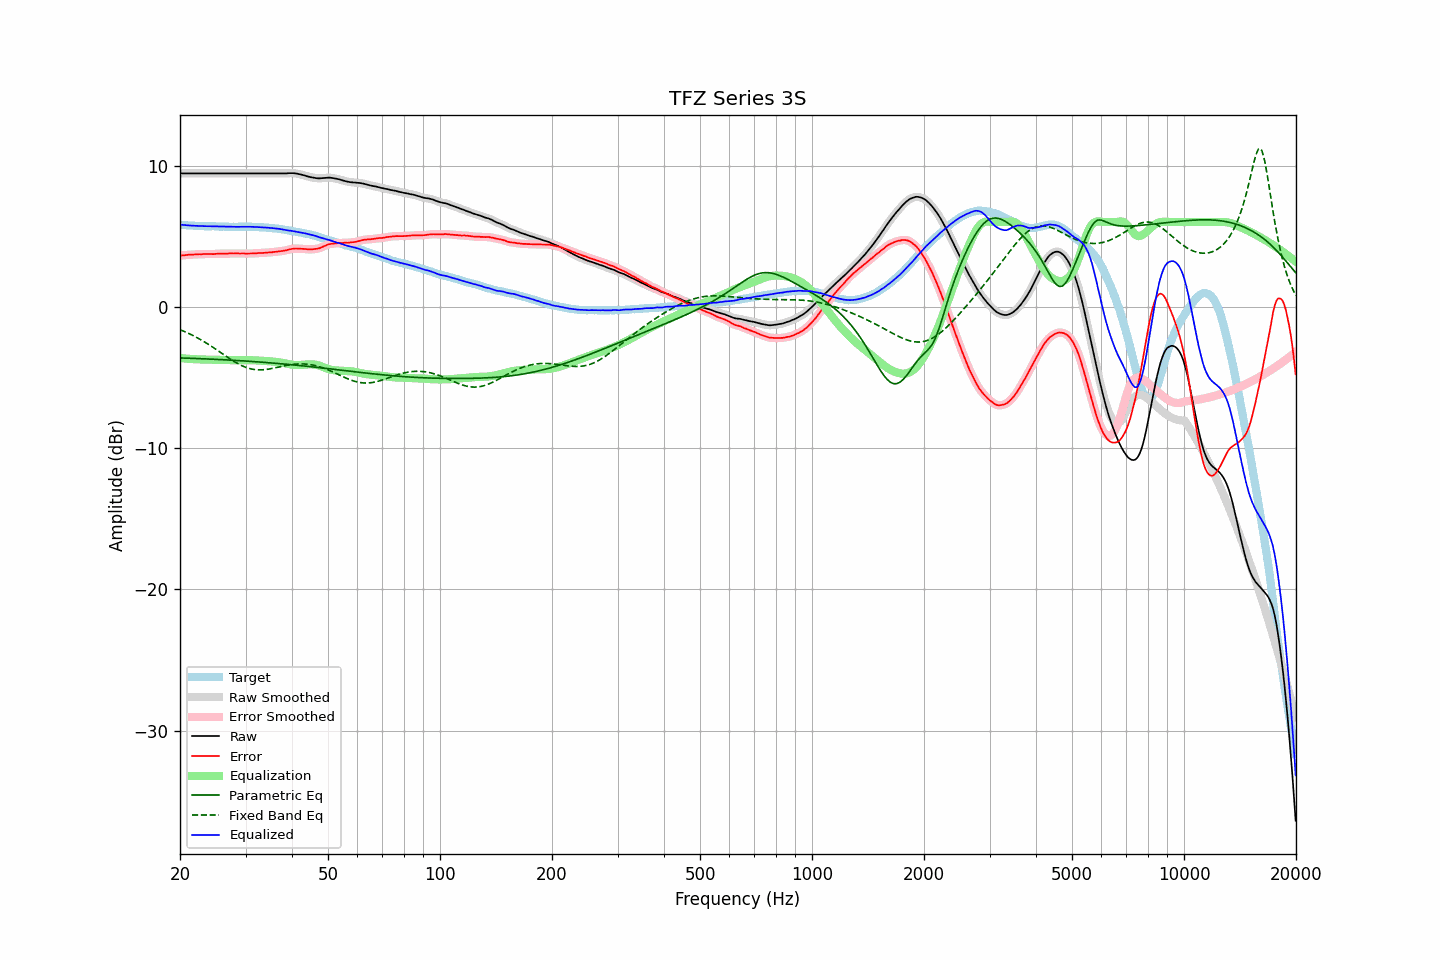

The data file committed next to this chart (first rows):
frequency, raw, error, smoothed, error_smoothed, equalization, parametric_eq, fixed_band_eq, equalized_raw, equalized_smoothed, target
20.00, 9.44, 3.62, 9.44, 3.62, -3.62, -3.62, -1.62, 5.82, 5.82, 5.82
20.20, 9.44, 3.64, 9.44, 3.64, -3.64, -3.62, -1.66, 5.81, 5.81, 5.80
20.40, 9.44, 3.65, 9.44, 3.65, -3.65, -3.62, -1.71, 5.80, 5.80, 5.79
20.61, 9.44, 3.65, 9.44, 3.66, -3.66, -3.63, -1.76, 5.79, 5.79, 5.79
20.81, 9.44, 3.67, 9.44, 3.67, -3.67, -3.63, -1.81, 5.78, 5.78, 5.77
21.02, 9.44, 3.68, 9.44, 3.68, -3.68, -3.63, -1.86, 5.77, 5.77, 5.76
21.23, 9.44, 3.69, 9.44, 3.69, -3.69, -3.64, -1.91, 5.76, 5.76, 5.75
21.44, 9.44, 3.68, 9.44, 3.69, -3.69, -3.64, -1.97, 5.75, 5.75, 5.76
21.66, 9.44, 3.69, 9.44, 3.70, -3.70, -3.65, -2.03, 5.74, 5.74, 5.75
21.87, 9.44, 3.70, 9.44, 3.70, -3.70, -3.65, -2.08, 5.74, 5.74, 5.74
22.09, 9.44, 3.72, 9.44, 3.71, -3.71, -3.66, -2.14, 5.73, 5.73, 5.73
22.31, 9.44, 3.72, 9.44, 3.72, -3.72, -3.66, -2.21, 5.73, 5.73, 5.73
22.54, 9.44, 3.73, 9.44, 3.72, -3.72, -3.67, -2.27, 5.72, 5.72, 5.72
22.76, 9.44, 3.72, 9.44, 3.72, -3.73, -3.67, -2.33, 5.72, 5.72, 5.73
22.99, 9.44, 3.73, 9.44, 3.73, -3.73, -3.67, -2.40, 5.71, 5.71, 5.72
23.22, 9.44, 3.74, 9.44, 3.73, -3.73, -3.68, -2.47, 5.71, 5.71, 5.70
23.45, 9.44, 3.74, 9.44, 3.74, -3.74, -3.68, -2.54, 5.71, 5.71, 5.70
23.69, 9.44, 3.74, 9.44, 3.74, -3.74, -3.69, -2.61, 5.71, 5.71, 5.70
23.92, 9.44, 3.74, 9.44, 3.74, -3.74, -3.69, -2.68, 5.71, 5.71, 5.70
24.16, 9.44, 3.74, 9.44, 3.74, -3.74, -3.70, -2.75, 5.70, 5.70, 5.70
24.40, 9.44, 3.73, 9.44, 3.74, -3.74, -3.70, -2.83, 5.70, 5.70, 5.71
24.65, 9.44, 3.73, 9.44, 3.74, -3.74, -3.71, -2.90, 5.70, 5.70, 5.71
24.89, 9.44, 3.74, 9.44, 3.74, -3.75, -3.72, -2.98, 5.70, 5.70, 5.70
25.14, 9.44, 3.76, 9.44, 3.75, -3.75, -3.72, -3.06, 5.69, 5.69, 5.69
25.39, 9.44, 3.76, 9.44, 3.76, -3.75, -3.73, -3.13, 5.69, 5.69, 5.69
25.65, 9.44, 3.77, 9.44, 3.76, -3.76, -3.73, -3.21, 5.68, 5.68, 5.68
25.91, 9.44, 3.77, 9.44, 3.77, -3.76, -3.74, -3.29, 5.68, 5.68, 5.67
26.16, 9.44, 3.76, 9.44, 3.77, -3.77, -3.74, -3.37, 5.67, 5.67, 5.68
26.43, 9.44, 3.77, 9.44, 3.77, -3.77, -3.75, -3.45, 5.67, 5.67, 5.67
26.69, 9.44, 3.77, 9.44, 3.77, -3.77, -3.76, -3.52, 5.67, 5.67, 5.67
26.96, 9.44, 3.77, 9.44, 3.78, -3.78, -3.76, -3.60, 5.67, 5.67, 5.67
27.23, 9.44, 3.78, 9.44, 3.78, -3.78, -3.77, -3.68, 5.67, 5.67, 5.66
27.50, 9.44, 3.79, 9.44, 3.78, -3.78, -3.78, -3.75, 5.66, 5.66, 5.66
27.77, 9.44, 3.78, 9.44, 3.78, -3.78, -3.78, -3.82, 5.66, 5.66, 5.67
28.05, 9.44, 3.78, 9.44, 3.78, -3.78, -3.79, -3.89, 5.66, 5.66, 5.66
28.33, 9.44, 3.78, 9.44, 3.78, -3.78, -3.80, -3.96, 5.66, 5.66, 5.66
28.62, 9.44, 3.78, 9.44, 3.78, -3.78, -3.80, -4.02, 5.66, 5.66, 5.66
28.90, 9.44, 3.77, 9.44, 3.78, -3.78, -3.81, -4.08, 5.67, 5.67, 5.67
29.19, 9.44, 3.77, 9.44, 3.78, -3.77, -3.82, -4.14, 5.67, 5.67, 5.67
29.48, 9.44, 3.78, 9.44, 3.77, -3.77, -3.82, -4.19, 5.67, 5.67, 5.67
29.78, 9.44, 3.78, 9.44, 3.77, -3.77, -3.83, -4.24, 5.67, 5.67, 5.66
30.08, 9.44, 3.76, 9.44, 3.77, -3.77, -3.84, -4.28, 5.67, 5.67, 5.68
30.38, 9.44, 3.77, 9.44, 3.77, -3.77, -3.85, -4.33, 5.67, 5.67, 5.67
30.68, 9.44, 3.77, 9.44, 3.77, -3.77, -3.85, -4.36, 5.67, 5.67, 5.67
30.99, 9.44, 3.78, 9.44, 3.78, -3.78, -3.86, -4.39, 5.67, 5.67, 5.67
31.30, 9.44, 3.78, 9.44, 3.78, -3.78, -3.87, -4.41, 5.66, 5.66, 5.66
31.61, 9.44, 3.78, 9.44, 3.78, -3.78, -3.88, -4.43, 5.66, 5.66, 5.66
31.93, 9.44, 3.79, 9.44, 3.79, -3.79, -3.88, -4.45, 5.65, 5.65, 5.65
32.24, 9.44, 3.80, 9.44, 3.80, -3.80, -3.89, -4.46, 5.65, 5.65, 5.65
32.57, 9.44, 3.81, 9.44, 3.81, -3.80, -3.90, -4.46, 5.64, 5.64, 5.64
32.89, 9.44, 3.81, 9.44, 3.81, -3.81, -3.91, -4.46, 5.63, 5.63, 5.63
33.22, 9.44, 3.81, 9.44, 3.81, -3.81, -3.92, -4.46, 5.63, 5.63, 5.63
33.55, 9.44, 3.82, 9.44, 3.82, -3.82, -3.93, -4.45, 5.62, 5.62, 5.63
33.89, 9.44, 3.83, 9.44, 3.83, -3.83, -3.94, -4.44, 5.61, 5.61, 5.61
34.23, 9.44, 3.84, 9.44, 3.84, -3.84, -3.94, -4.43, 5.61, 5.61, 5.60
34.57, 9.44, 3.84, 9.44, 3.85, -3.85, -3.95, -4.41, 5.60, 5.60, 5.60
34.92, 9.44, 3.86, 9.44, 3.85, -3.85, -3.96, -4.39, 5.59, 5.59, 5.58
35.27, 9.44, 3.85, 9.44, 3.86, -3.87, -3.97, -4.37, 5.58, 5.58, 5.59
35.62, 9.44, 3.88, 9.44, 3.88, -3.88, -3.98, -4.35, 5.57, 5.57, 5.56
35.97, 9.44, 3.89, 9.44, 3.89, -3.89, -3.99, -4.32, 5.55, 5.55, 5.55
... 635 more rows
